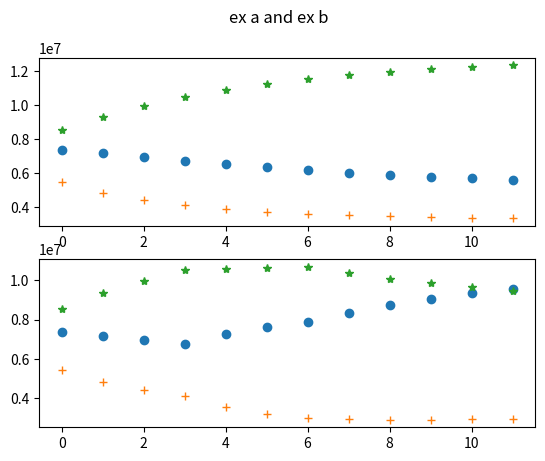

This figure's Python source:
import matplotlib.pyplot as plt

def iteration(A, population):
    new_val = [0, 0, 0]
    for i in range(0, 3): # vertical
        for j in range(0, 3): # horizontal
            new_val[j] = new_val[j] + A[i][j] * population[i]
    return new_val

# a
A = [
    [0.85, 0.07, 0.08],# plus
    [0.12, 0.73, 0.15],# play
    [0.03, 0.04, 0.93]# new mobile
]

plus = 7500000
play = 6350000
new_mobile = 7500000

population = [plus, play, new_mobile]

plus_vals = [0, 0, 0, 0, 0, 0, 0, 0, 0, 0, 0, 0]
play_vals = [0, 0, 0, 0, 0, 0, 0, 0, 0, 0, 0, 0]
mobile_vals = [0, 0, 0, 0, 0, 0, 0, 0, 0, 0, 0, 0]

print("")
print("ex a")
print("")
for n in range(0, 12):
    population = iteration(A, population)
    print(n)
    print(population)
    plus_vals[n] = population[0]
    play_vals[n] = population[1]
    mobile_vals[n] = population[2]

# b
print("")
print("ex b")
print("")

plus_vals2 = [0, 0, 0, 0, 0, 0, 0, 0, 0, 0, 0, 0]
play_vals2 = [0, 0, 0, 0, 0, 0, 0, 0, 0, 0, 0, 0]
mobile_vals2 = [0, 0, 0, 0, 0, 0, 0, 0, 0, 0, 0, 0]

population = [plus, play, new_mobile]

for n in range(0, 4):
    population = iteration(A, population)
    print(n)
    print(population)
    plus_vals2[n] = population[0]
    play_vals2[n] = population[1]
    mobile_vals2[n] = population[2]
print("new phone prices")
A = [
    [0.88, 0.06, 0.07],# plus +3
    [0.2, 0.69, 0.11],# play
    [0.05, 0.03, 0.92]# new mobile
]
for n in range(4, 7):
    population = iteration(A, population)
    print(n)
    print(population)
    plus_vals2[n] = population[0]
    play_vals2[n] = population[1]
    mobile_vals2[n] = population[2]

print("inflation")
A = [
    [0.905, 0.06, 0.045],# plus +3
    [0.205, 0.7, 0.095],# play
    [0.055, 0.035, 0.91]# new mobile
]
for n in range(7, 12):
    population = iteration(A, population)
    print(n)
    print(population)
    plus_vals2[n] = population[0]
    play_vals2[n] = population[1]
    mobile_vals2[n] = population[2]

fig, axs = plt.subplots(2)
fig.suptitle('ex a and ex b')

axs[0].plot(plus_vals, 'o')
axs[0].plot(play_vals, '+')
axs[0].plot(mobile_vals, '*')

axs[1].plot(plus_vals2, 'o')
axs[1].plot(play_vals2, '+')
axs[1].plot(mobile_vals2, '*')

plt.show()

